Labelled photos from "image-classification-computer-vision", an image-classification folder in luismiguuel/image-classification-computer-vision. The possible labels are: asphalt, belgian blocks, off-road.

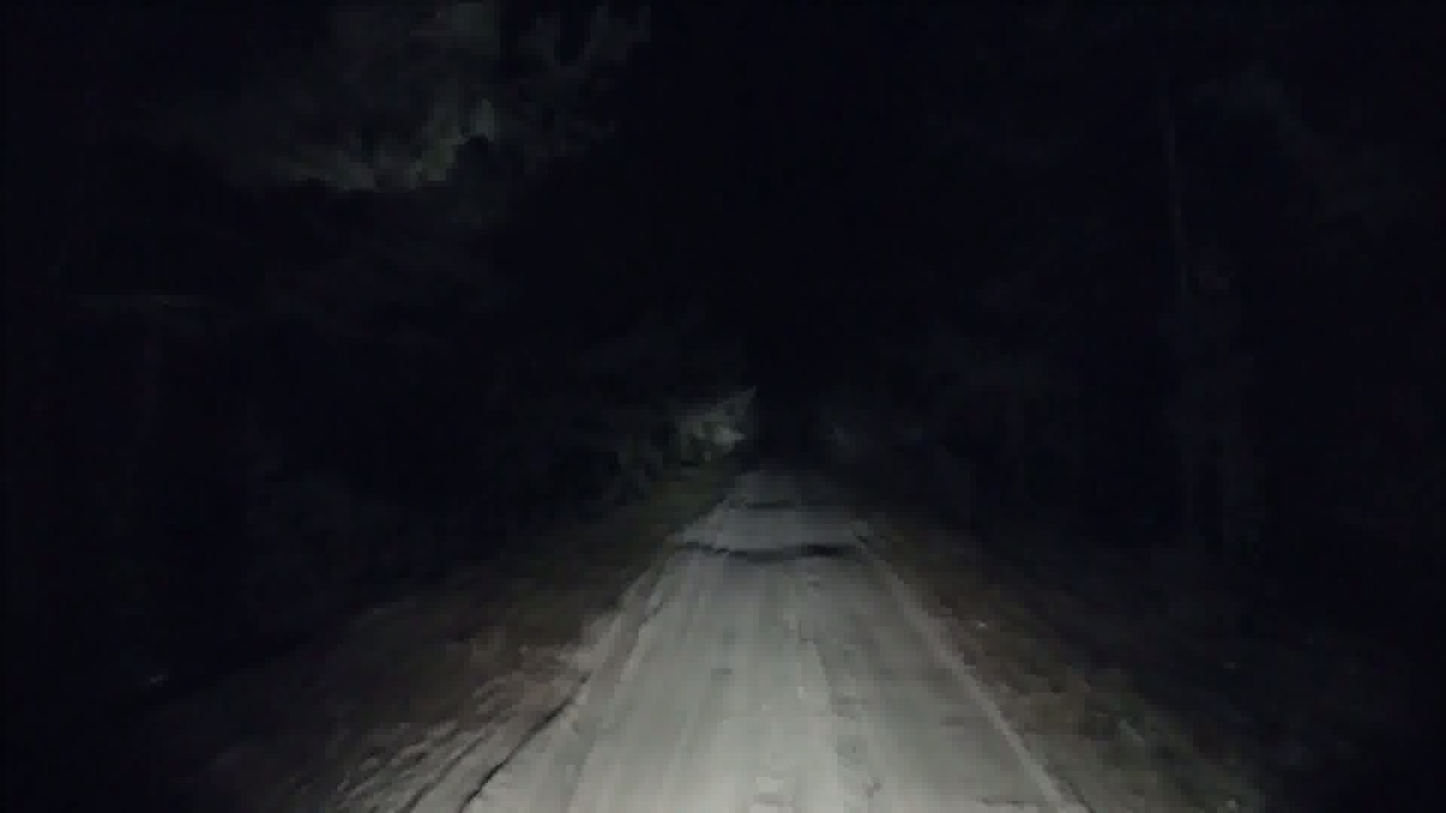
Label: off-road

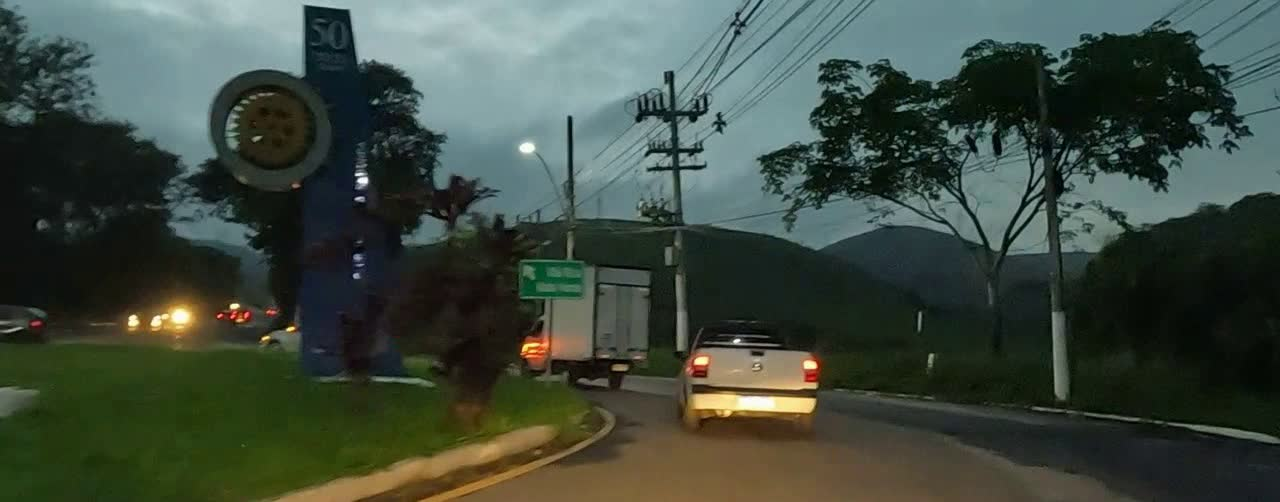
Label: asphalt

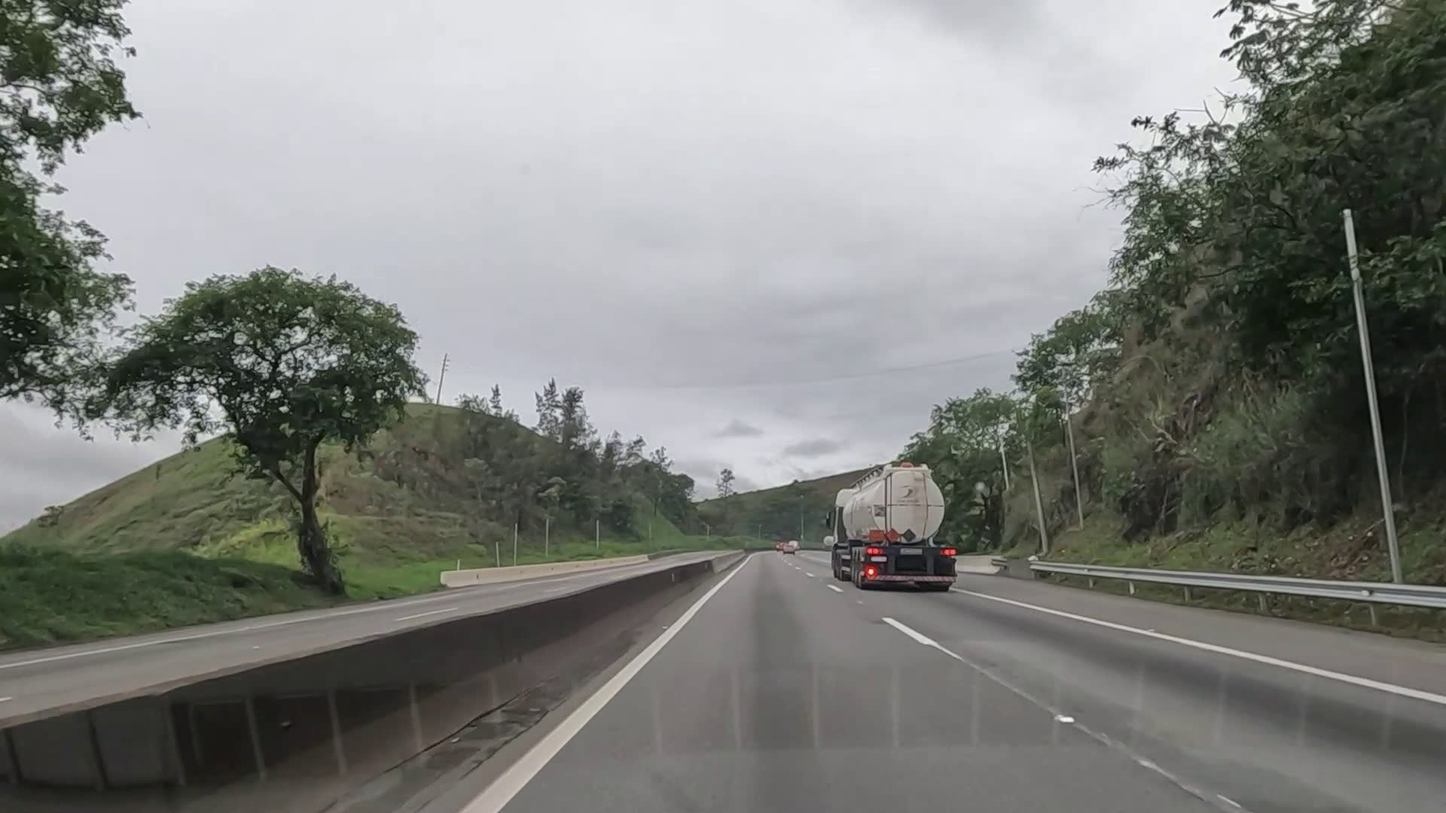
Label: asphalt

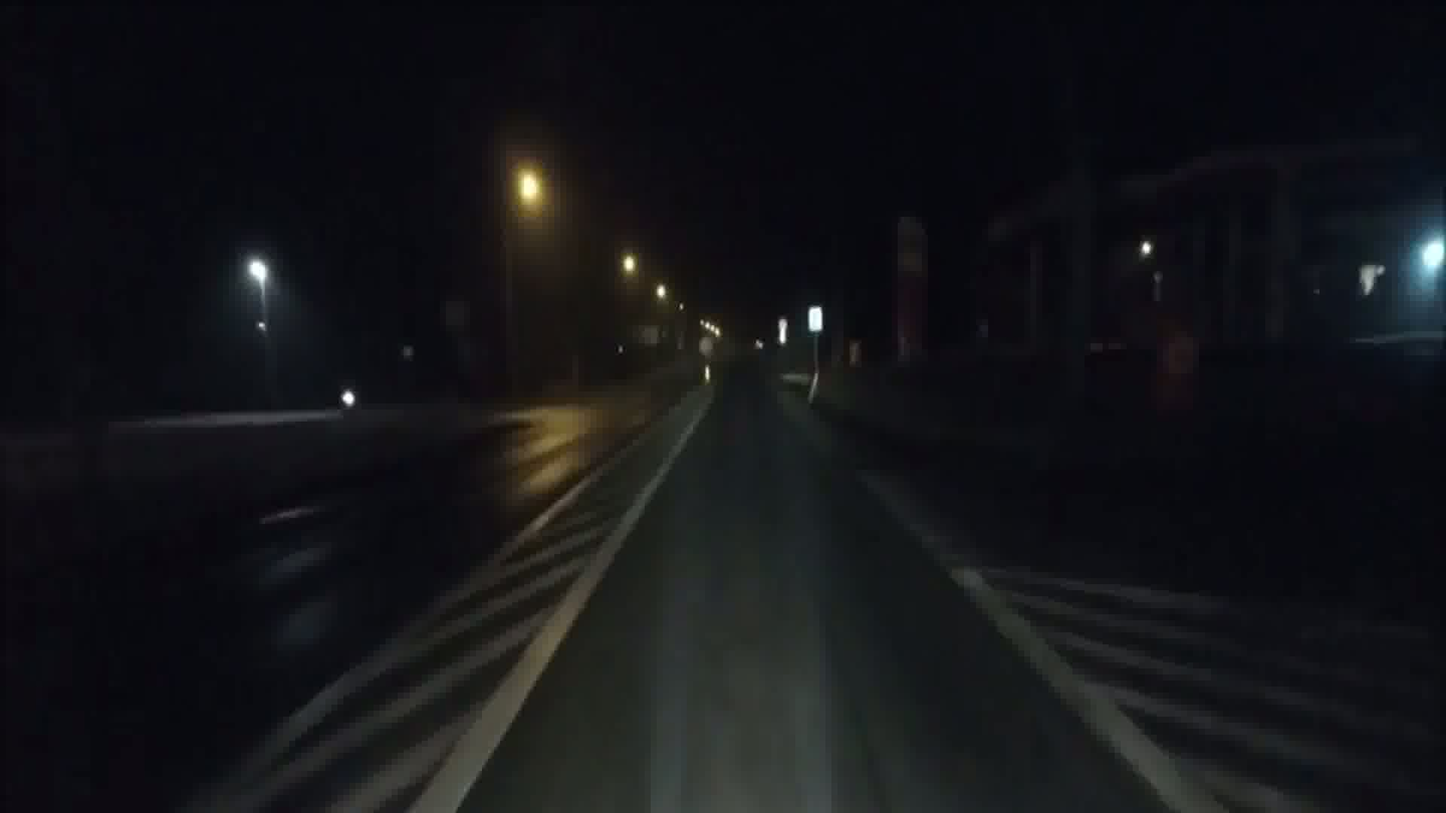
Label: asphalt

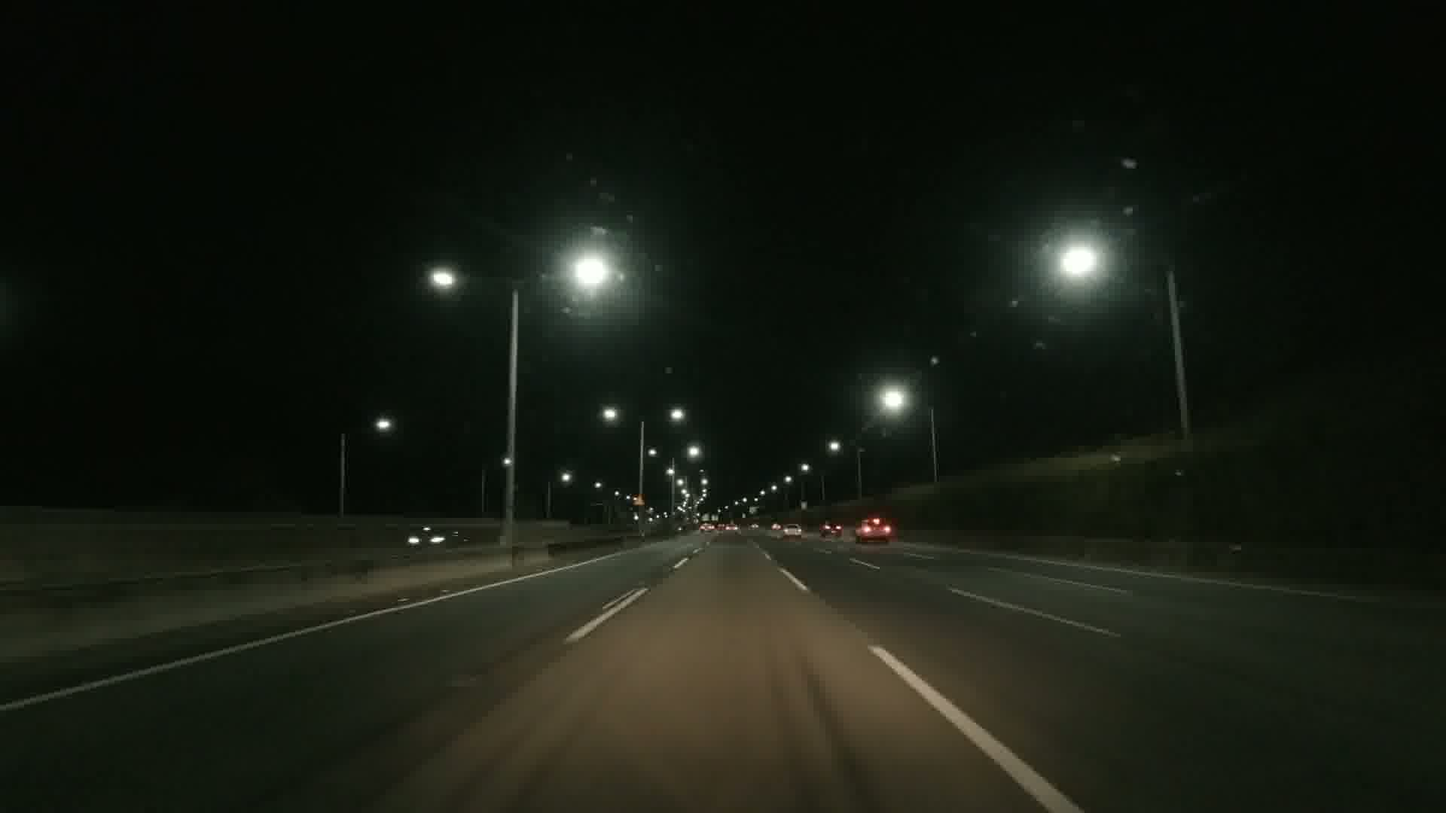
Label: asphalt

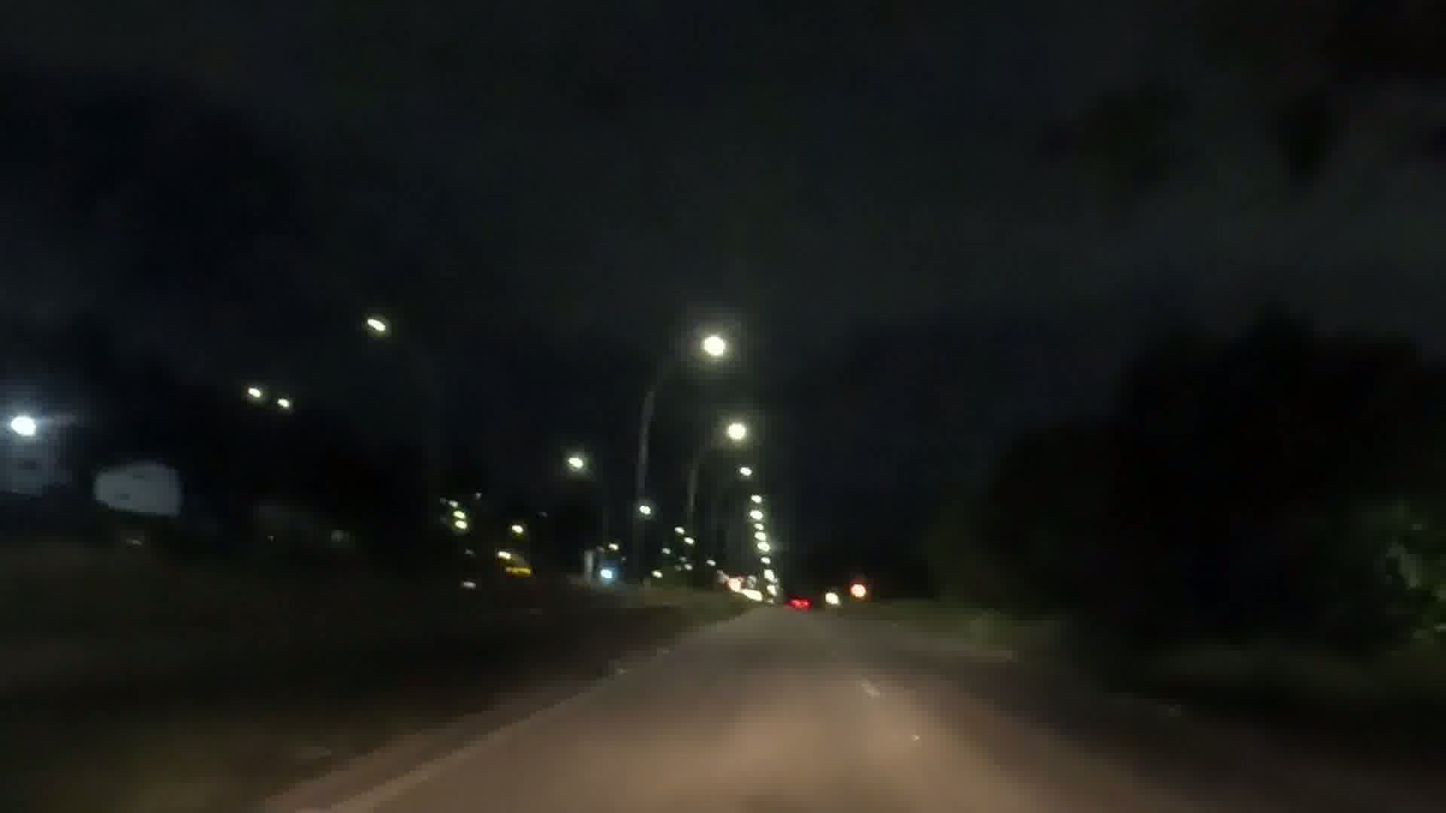
Label: asphalt
